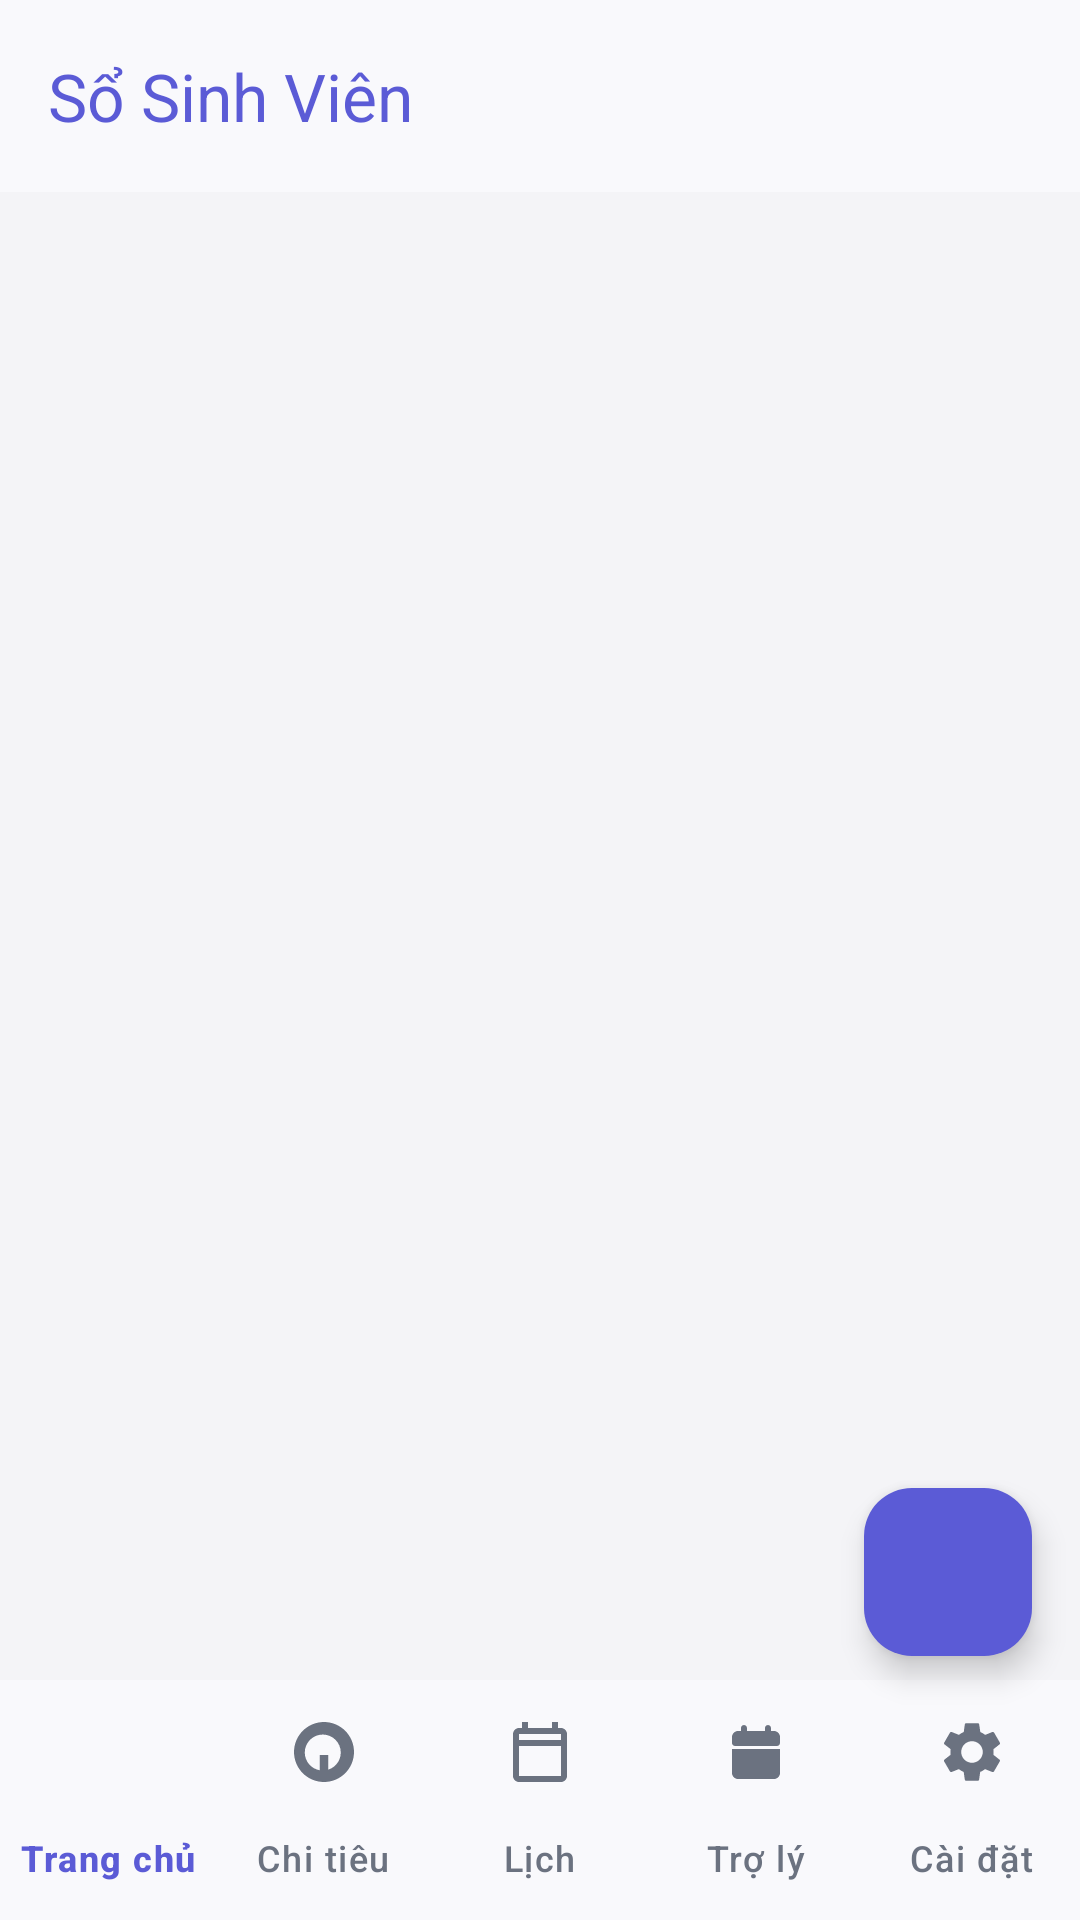

This screen was rendered from an Android layout file. Write that file and the resources it references.
<!-- AndroidManifest.xml: application theme Theme.SoSinhVien -->
<!-- res/layout/activity_main.xml -->
<?xml version="1.0" encoding="utf-8"?>
<androidx.coordinatorlayout.widget.CoordinatorLayout
    xmlns:android="http://schemas.android.com/apk/res/android"
    xmlns:app="http://schemas.android.com/apk/res-auto"
    android:layout_width="match_parent"
    android:layout_height="match_parent"
    android:background="@color/background">

    <com.google.android.material.appbar.AppBarLayout
        android:layout_width="match_parent"
        android:layout_height="wrap_content"
        android:background="@color/surface"
        app:elevation="0dp">

        <androidx.appcompat.widget.Toolbar
            android:id="@+id/toolbar"
            android:layout_width="match_parent"
            android:layout_height="?attr/actionBarSize"
            app:title="@string/app_name"
            app:titleTextColor="@color/primary_container" />
    </com.google.android.material.appbar.AppBarLayout>

    <FrameLayout
        android:id="@+id/fragment_container"
        android:layout_width="match_parent"
        android:layout_height="match_parent"
        android:layout_marginBottom="72dp"
        app:layout_behavior="@string/appbar_scrolling_view_behavior" />

    <com.google.android.material.floatingactionbutton.FloatingActionButton
        android:id="@+id/fab_add"
        android:layout_width="wrap_content"
        android:layout_height="wrap_content"
        android:layout_gravity="bottom|end"
        android:layout_marginEnd="16dp"
        android:layout_marginBottom="88dp"
        android:contentDescription="@string/quick_add"
        app:backgroundTint="@color/primary_container"
        app:srcCompat="@drawable/ic_add"
        app:tint="@color/on_primary" />

    <com.google.android.material.bottomnavigation.BottomNavigationView
        android:id="@+id/bottom_nav"
        android:layout_width="match_parent"
        android:layout_height="wrap_content"
        android:layout_gravity="bottom"
        android:background="@color/surface"
        app:itemIconTint="@color/bottom_nav_color"
        app:itemTextColor="@color/bottom_nav_color"
        app:labelVisibilityMode="labeled"
        app:menu="@menu/bottom_nav_menu" />

</androidx.coordinatorlayout.widget.CoordinatorLayout>
<!-- resources referenced by this layout -->
<resources>
  <color name="background">#F4F4F7</color>
  <color name="on_primary">#FFFFFF</color>
  <color name="primary_container">#5B5BD6</color>
  <color name="surface">#F9F9FC</color>
  <string name="app_name">Sổ Sinh Viên</string>
  <string name="quick_add">Thêm nhanh</string>
  <style name="Theme.SoSinhVien" parent="Theme.Material3.Light.NoActionBar">
          <item name="colorPrimary">@color/primary_container</item>
          <item name="colorPrimaryContainer">@color/primary_container</item>
          <item name="colorOnPrimary">@color/on_primary</item>
          <item name="colorSecondary">@color/secondary</item>
          <item name="colorSecondaryContainer">@color/secondary_container</item>
          <item name="colorTertiary">@color/tertiary</item>
          <item name="android:colorBackground">@color/background</item>
          <item name="android:statusBarColor">@color/surface</item>
          <item name="android:navigationBarColor">@color/surface</item>
          <item name="android:windowLightStatusBar">true</item>
      </style>
  <color name="secondary">#006B5F</color>
  <color name="secondary_container">#6DF5E1</color>
  <color name="tertiary">#6718D8</color>
</resources>
